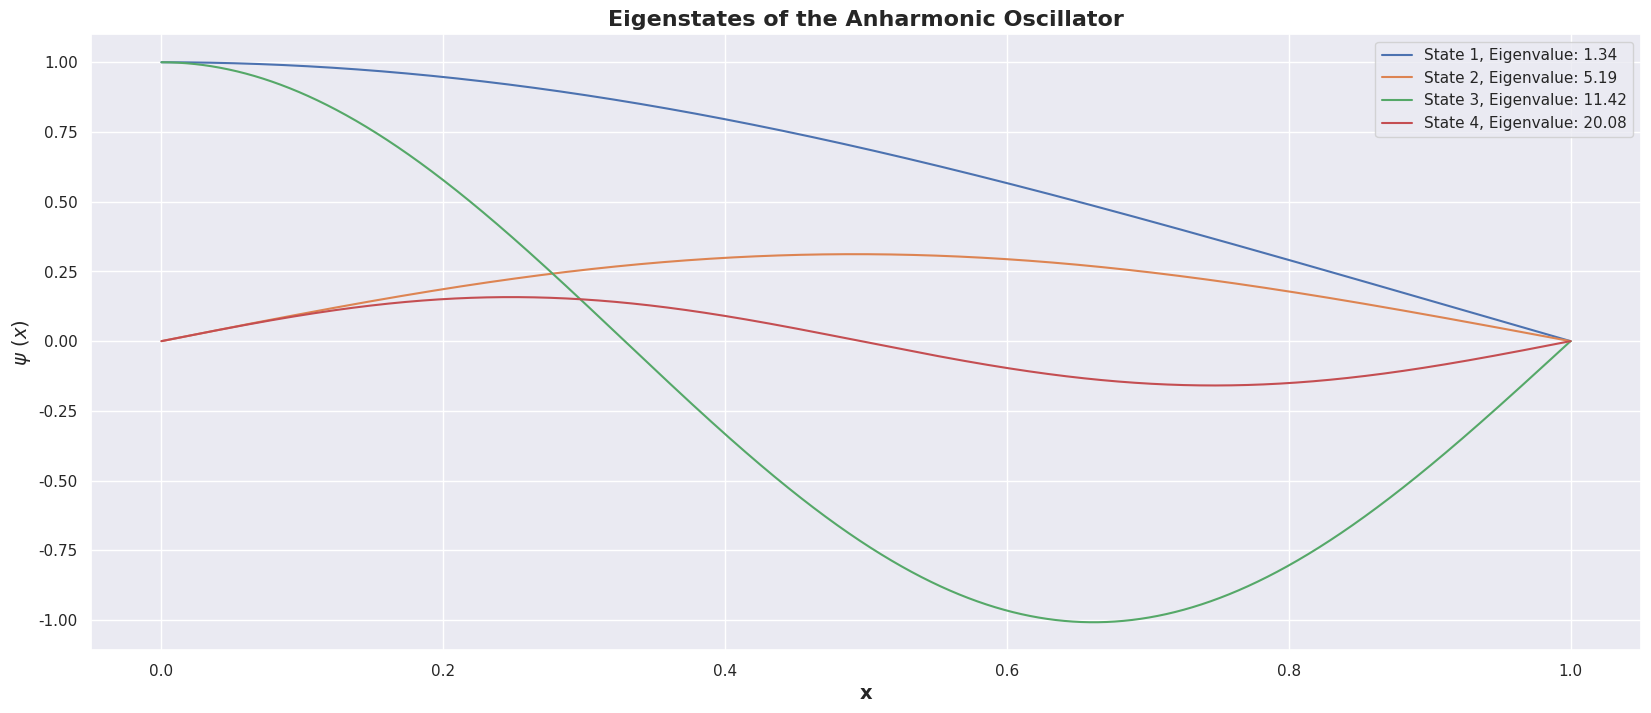

Reproduce this figure in Python.
# Required libraries
import numpy as np
import matplotlib.pyplot as plt
import seaborn as sns

#----------------------------------------
# Analytical eigenvalues for comparison
#----------------------------------------
analytical_eigenvalues = [n + 0.5 for n in range(1, 5)]

#----------------------------------------
# Simulation parameters
#----------------------------------------
total_points = 20000
simulation_step = 5

#----------------------------------------
# Function to simulate quantum state
#----------------------------------------

def simulate_quantum_state(energy, total_points=10000, is_odd=True, potential_type=0, spatial_step=1):
    """
    Simulate the quantum state using the Verlet integration method.

    :param energy: Energy level for which the state is simulated
    :param total_points: Number of points to simulate
    :param is_odd: Boolean to choose odd (True) or even (False) initial conditions
    :param potential_type: Type of potential (0 for none, 1 for harmonic, 2 for anharmonic)
    :param spatial_step: Step size in spatial grid
    :return: Tuple of position and wavefunction arrays
    """
    delta_x = spatial_step / total_points  # Spatial increment
    delta_x_squared = delta_x**2  # Squared spatial increment

#----------------------------------------
# Function to simulate potential energy
#----------------------------------------

    def potential(x):
        """Potential energy function based on type."""
        if potential_type == 1:
            return x**2 / 2  # Harmonic oscillator
        elif potential_type == 2:
            return x**2 / 2 + x**4  # Anharmonic oscillator
        return 0.0

    #----------------------------------------
    # Initialize variables
    #----------------------------------------
    
    x = 0
    psi = 0 if is_odd else 1
    dpsi = 1 if is_odd else 0
    positions = [x]
    wavefunctions = [psi]

    #----------------------------------------
    # Main simulation loop using Verlet integration
    #----------------------------------------
    
    for _ in range(total_points):
        second_derivative_psi = 2 * (potential(x) - energy) * psi
        second_derivative_psi_next = 2 * (potential(x + delta_x) - energy) * psi
        psi += dpsi * delta_x + 0.5 * second_derivative_psi * delta_x_squared
        dpsi += 0.5 * (second_derivative_psi + second_derivative_psi_next) * delta_x
        x += delta_x
        positions.append(x)
        wavefunctions.append(psi)

    return positions, wavefunctions

#----------------------------------------
# Function to find energy eigenvalue by bisection
#----------------------------------------

def find_energy_by_bisection(energy_min, energy_max, total_points=10000, is_odd=True, potential_type=0, spatial_step=1, tolerance=1e-6):
    """
    Find the energy eigenvalue using bisection method.

    :param energy_min: Lower bound of energy to start search
    :param energy_max: Upper bound of energy to start search
    :return: Estimated energy eigenvalue
    """
    last_psi = simulate_quantum_state(energy_min, total_points, is_odd, potential_type, spatial_step)[1][-1]
    while abs(energy_max - energy_min) > tolerance:
        energy_mid = (energy_max + energy_min) / 2
        psi_mid = simulate_quantum_state(energy_mid, total_points, is_odd, potential_type, spatial_step)[1][-1]
        if psi_mid * last_psi > 0:
            energy_min = energy_mid
            last_psi = psi_mid
        else:
            energy_max = energy_mid
    return (energy_max + energy_min) / 2

energy_ranges = [(0, 2), (4, 6), (10, 12), (19, 21)]
calculated_energies = []
sns.set(style="darkgrid")
plt.figure(figsize=(20, 8))

#----------------------------------------
# Perform energy calculation and plot results
#----------------------------------------

for i, (energy_min, energy_max) in enumerate(energy_ranges, start=1):
    is_odd = i % 2 == 0
    energy = find_energy_by_bisection(energy_min, energy_max, total_points, is_odd, potential_type=2)
    calculated_energies.append(energy)
    positions, wavefunctions = simulate_quantum_state(energy, total_points, is_odd, potential_type=2, spatial_step=1)
    plt.plot(positions, wavefunctions, label=f"State {i}, Eigenvalue: {energy:.2f}")

#----------------------------------------
# Plotting settings
#----------------------------------------

plt.title("Eigenstates of the Anharmonic Oscillator", fontsize=16, fontweight='bold')
plt.xlabel("x", fontsize=14, fontweight='bold')
plt.ylabel("$\psi$ $(x)$", fontsize=14, fontweight='bold')
plt.legend()
plt.grid(True)
plt.show()